Photos from the image-classification dataset "data for gs training" in the GitHub repository Victor-Saliba/Visuo-Haptic-Object-Detection-and-Identification-Optimised-For-Fine-Features. Its 15 classes are: nut M10, nut M2, nut M3, nut M4, nut M5, nut M6, nut M8, screw M10, screw M2, screw M3, screw M4, screw M5, screw M6, screw M8, nothing.

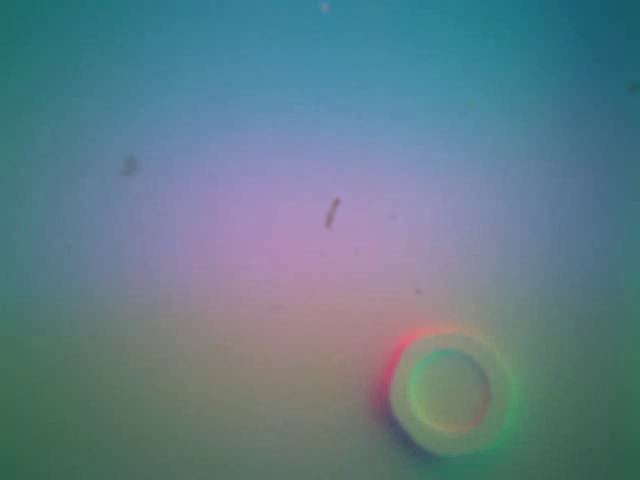
Label: nut M2

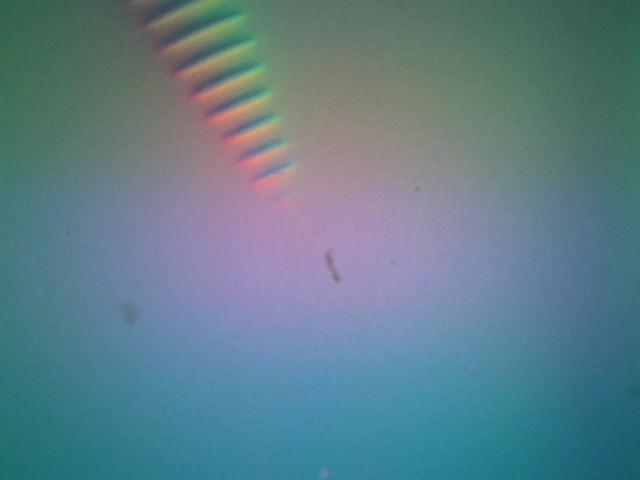
Label: screw M5

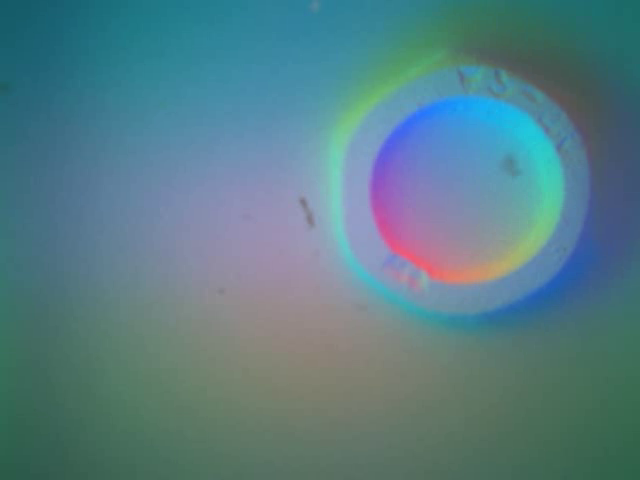
Label: nut M5

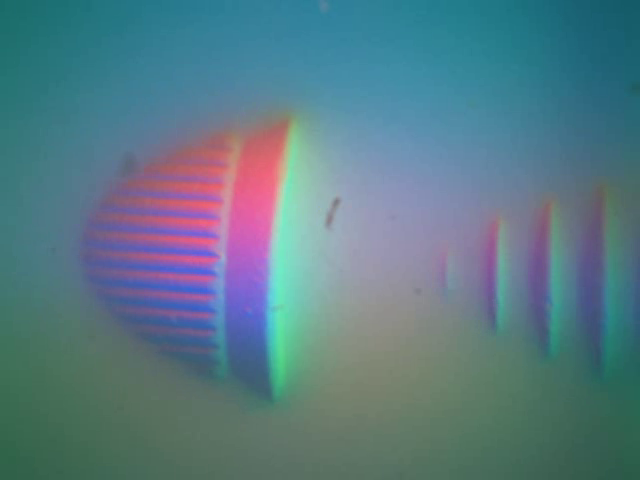
Label: screw M10

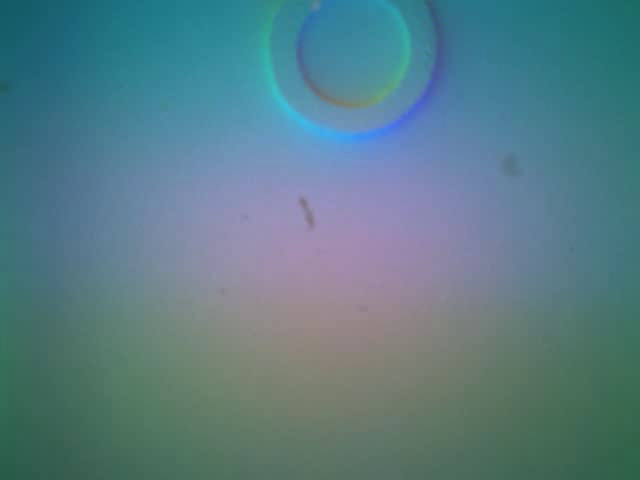
Label: nut M3

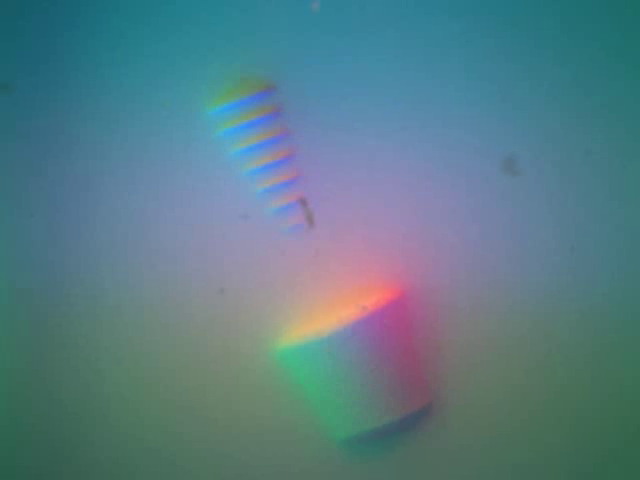
Label: screw M4
